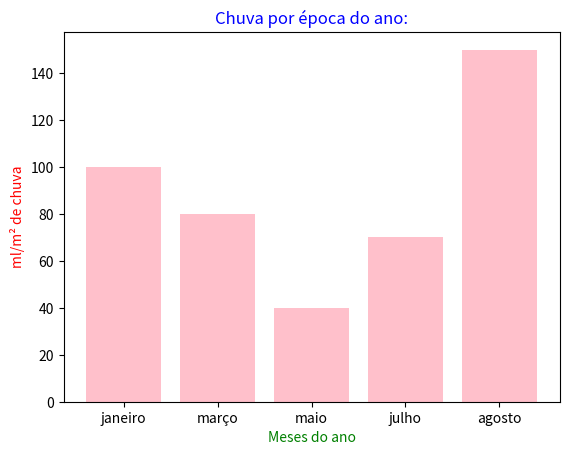

Generate this figure with matplotlib:
import matplotlib.pyplot as plt

meses = ['janeiro', 'março', 'maio', 'julho', 'agosto']
chuvas = [100,80,40,70,150]

plt.title("Chuva por época do ano:", color='blue')
plt.bar(meses, chuvas, color='pink')
plt.xlabel('Meses do ano', color= 'green')
plt.ylabel('ml/m² de chuva', color="red")

plt.show()
